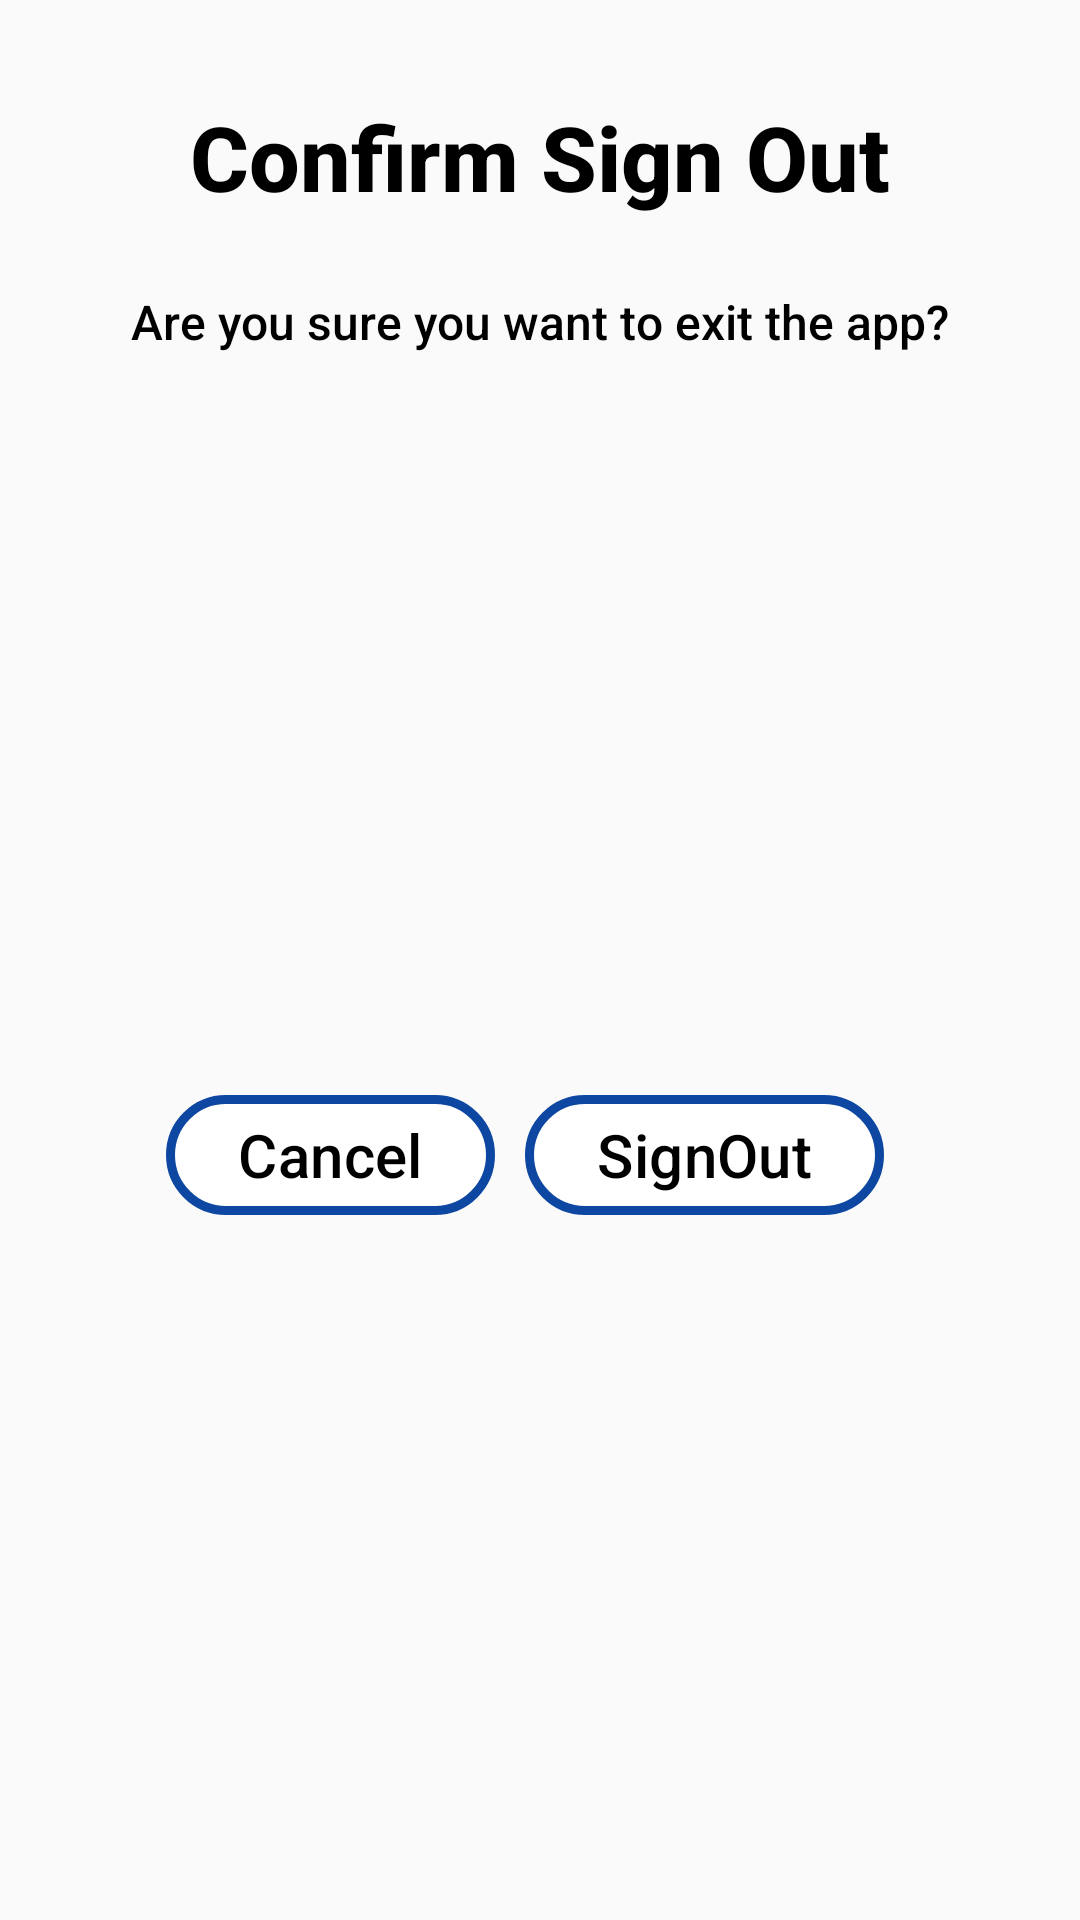

This screen was rendered from an Android layout file. Write that file and the resources it references.
<!-- AndroidManifest.xml: application theme Theme.HelpApp -->
<!-- res/layout/costum_dialog_logout_layout.xml -->
<?xml version="1.0" encoding="utf-8"?>
<androidx.constraintlayout.widget.ConstraintLayout xmlns:android="http://schemas.android.com/apk/res/android"
    xmlns:tools="http://schemas.android.com/tools"
    android:layout_width="wrap_content"
    android:layout_height="wrap_content"
    xmlns:app="http://schemas.android.com/apk/res-auto">

    <androidx.constraintlayout.widget.ConstraintLayout
        android:layout_width="match_parent"
        android:layout_height="match_parent"
        tools:layout_editor_absoluteX="0dp"
        tools:layout_editor_absoluteY="0dp">

        <TextView
            android:id="@+id/textview1"
            android:layout_width="wrap_content"
            android:layout_height="wrap_content"
            android:layout_marginTop="20dp"
            android:fontFamily="sans-serif-medium"
            android:padding="12dp"
            android:text="Confirm Sign Out"
            android:textColor="@color/black"
            android:textSize="30sp"
            android:textStyle="bold"
            app:layout_constraintEnd_toEndOf="parent"
            app:layout_constraintStart_toStartOf="parent"
            app:layout_constraintTop_toTopOf="parent"/>

        <TextView
            android:padding="12dp"
            android:id="@+id/textview2"
            android:layout_width="wrap_content"
            android:layout_height="wrap_content"
            android:fontFamily="sans-serif-medium"
            android:text="Are you sure you want to exit the app?"
            android:textColor="@color/black"
            android:textSize="16sp"
            app:layout_constraintEnd_toEndOf="@id/textview1"
            app:layout_constraintStart_toStartOf="@id/textview1"
            app:layout_constraintTop_toBottomOf="@id/textview1"/>

        <LinearLayout
            app:layout_constraintTop_toBottomOf="@id/textview2"
            app:layout_constraintEnd_toEndOf="parent"
            app:layout_constraintStart_toStartOf="parent"
            app:layout_constraintBottom_toBottomOf="parent"
            android:layout_width="wrap_content"
            android:padding="12dp"
            android:layout_height="wrap_content"
            android:orientation="horizontal"
            tools:ignore="MissingConstraints">

            <com.google.android.material.button.MaterialButton
                android:id="@+id/cancel"
                android:layout_width="wrap_content"
                android:layout_height="wrap_content"
                android:layout_marginEnd="10dp"
                android:layout_weight="1"
                android:backgroundTint="@color/white"
                android:text="Cancel"
                android:textColor="@color/black"
                android:textSize="20dp"
                app:strokeColor="@color/Second"
                app:strokeWidth="3dp"/>

            <com.google.android.material.button.MaterialButton
                android:id="@+id/signout"
                android:layout_width="wrap_content"
                android:layout_height="wrap_content"
                android:layout_marginEnd="10dp"
                android:layout_weight="1"
                android:backgroundTint="@color/white"
                android:text="SignOut"
                android:textColor="@color/black"
                android:textSize="20sp"
                app:strokeColor="@color/Second"
                app:strokeWidth="3dp"/>

        </LinearLayout>

    </androidx.constraintlayout.widget.ConstraintLayout>

</androidx.constraintlayout.widget.ConstraintLayout>
<!-- resources referenced by this layout -->
<resources>
  <color name="Second">#0D47A1</color>
  <color name="black">#FF000000</color>
  <color name="white">#FFFFFFFF</color>
  <style name="Theme.HelpApp" parent="Base.Theme.HelpApp" />
  <style name="Base.Theme.HelpApp" parent="Theme.Material3.Light.NoActionBar">
          <item name="colorPrimary">@color/primary</item>
          <item name="colorPrimaryDark">@color/primary_dark</item>
          <item name="colorOnPrimary">@color/on_primary</item>
          <item name="colorSecondary">@color/secondary</item>
          <item name="colorOnSecondary">@color/on_secondary</item>
          <item name="colorError">@color/error</item>
          <item name="android:colorBackground">@color/background</item>
          <item name="colorSurface">@color/surface</item>
          <item name="colorOnSurface">@color/on_surface</item>
          <item name="android:statusBarColor" tools:targetApi="21">@color/primary_dark</item>
          
          <item name="android:windowOptOutEdgeToEdgeEnforcement" tools:targetApi="35">true</item>
      </style>
  <color name="primary">#1565C0</color>
  <color name="primary_dark">#0D47A1</color>
  <color name="on_primary">#FFFFFF</color>
  <color name="secondary">#FF8F00</color>
  <color name="on_secondary">#FFFFFF</color>
  <color name="error">#D32F2F</color>
  <color name="background">#FAFAFA</color>
  <color name="surface">#FFFFFF</color>
  <color name="on_surface">#212121</color>
</resources>
